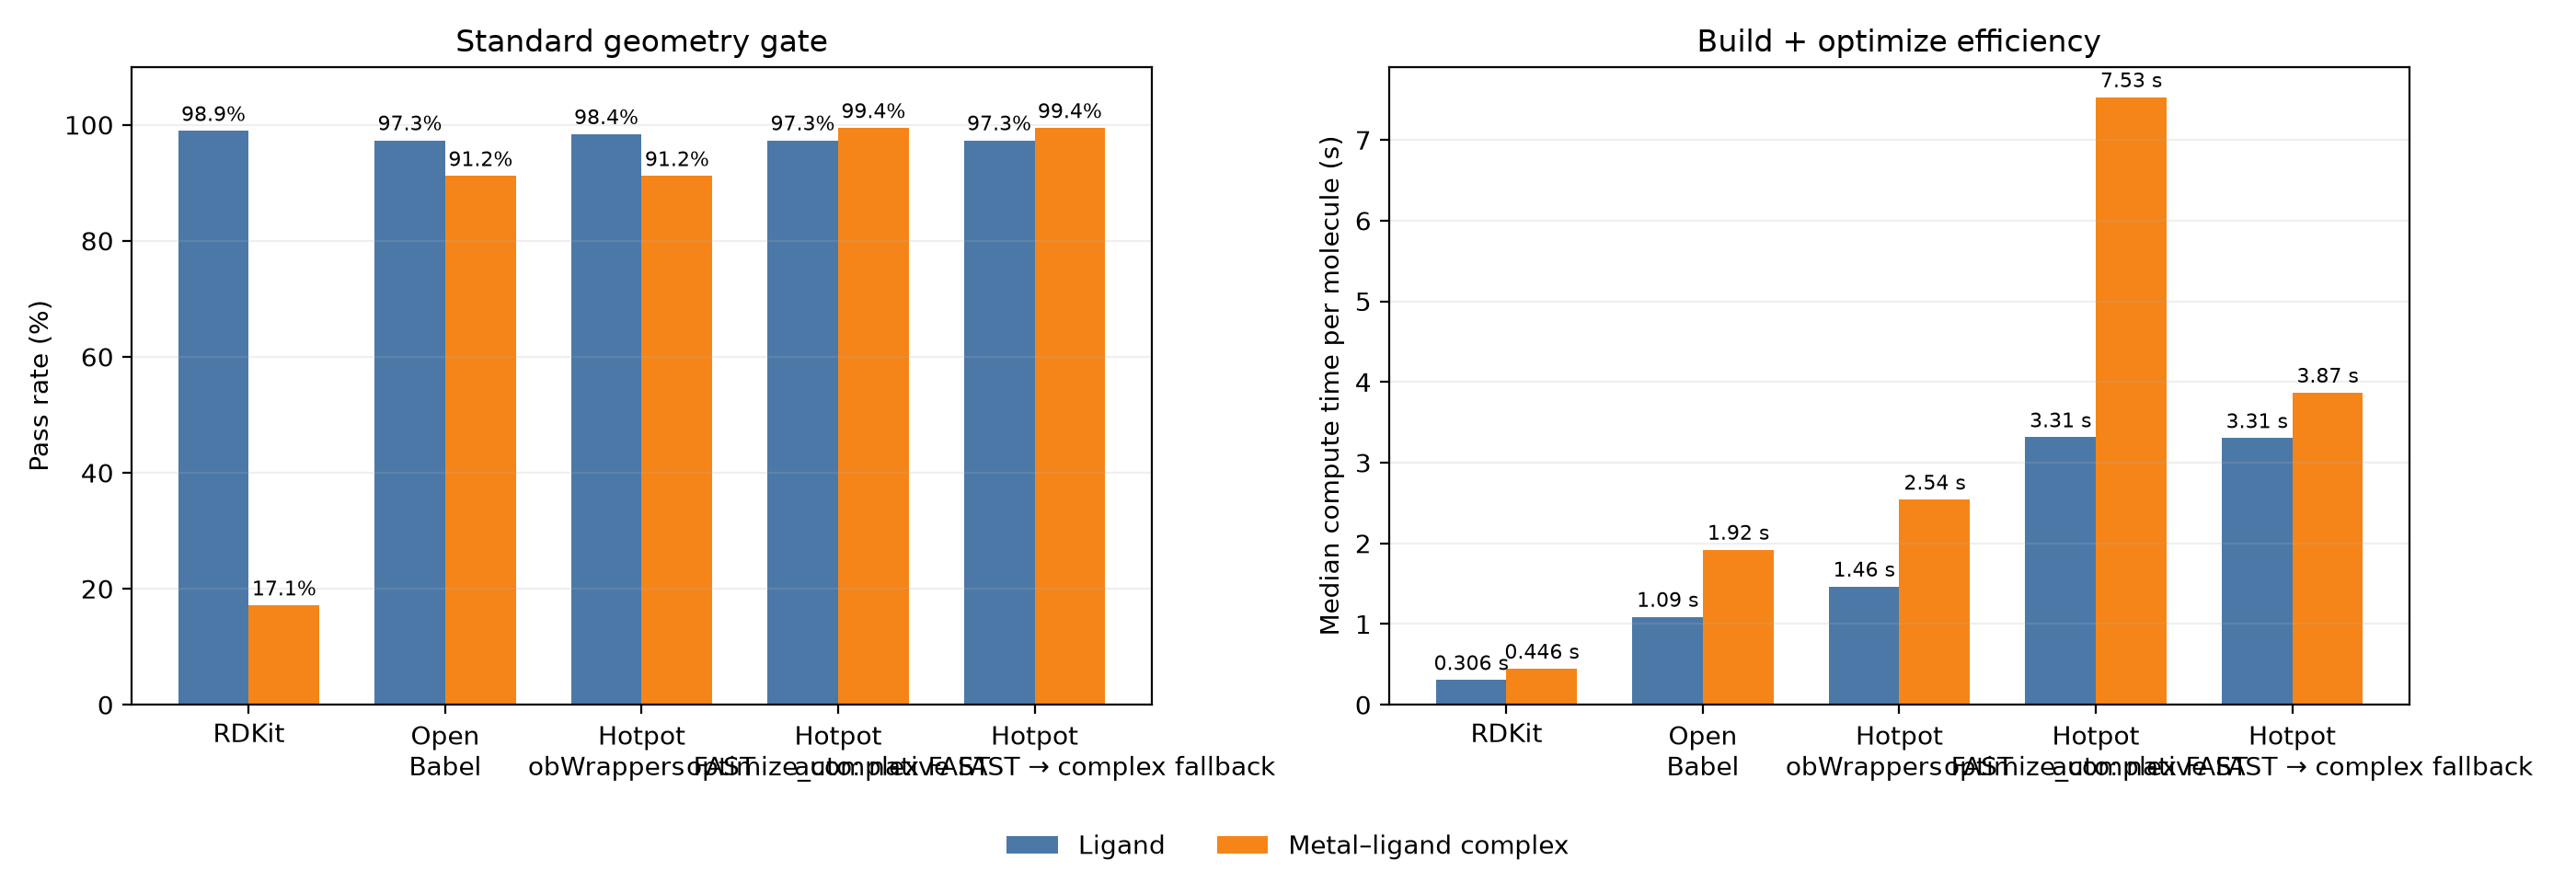

Values plotted in this chart, from the file beside it:
workflow, display_name, target, target_name, sample_count, quality_pass_count, quality_pass_rate, timed_sample_count, median_compute_seconds, aggregate_compute_seconds
rdkit, RDKit, ligand, Ligand, 187, 185, 0.9893, 186, 0.3064, 117.7
rdkit, RDKit, complex, Metal–ligand complex, 181, 31, 0.1713, 176, 0.4462, 187.3
openbabel, Open Babel, ligand, Ligand, 187, 182, 0.9733, 187, 1.089, 325.2
openbabel, Open Babel, complex, Metal–ligand complex, 181, 165, 0.9116, 180, 1.921, 460.3
obwrappers, Hotpot obWrappers FAST, ligand, Ligand, 187, 184, 0.984, 187, 1.465, 450.1
obwrappers, Hotpot obWrappers FAST, complex, Metal–ligand complex, 181, 165, 0.9116, 180, 2.542, 604.1
hotpot_optimize_complex, Hotpot optimize_complex FAST, ligand, Ligand, 187, 182, 0.9733, 187, 3.314, 801.4
hotpot_optimize_complex, Hotpot optimize_complex FAST, complex, Metal–ligand complex, 181, 180, 0.9945, 181, 7.529, 1596
hotpot_auto, Hotpot auto: native FAST → complex fallb…, ligand, Ligand, 187, 182, 0.9733, 187, 3.305, 800.3
hotpot_auto, Hotpot auto: native FAST → complex fallb…, complex, Metal–ligand complex, 181, 180, 0.9945, 181, 3.868, 944.8
